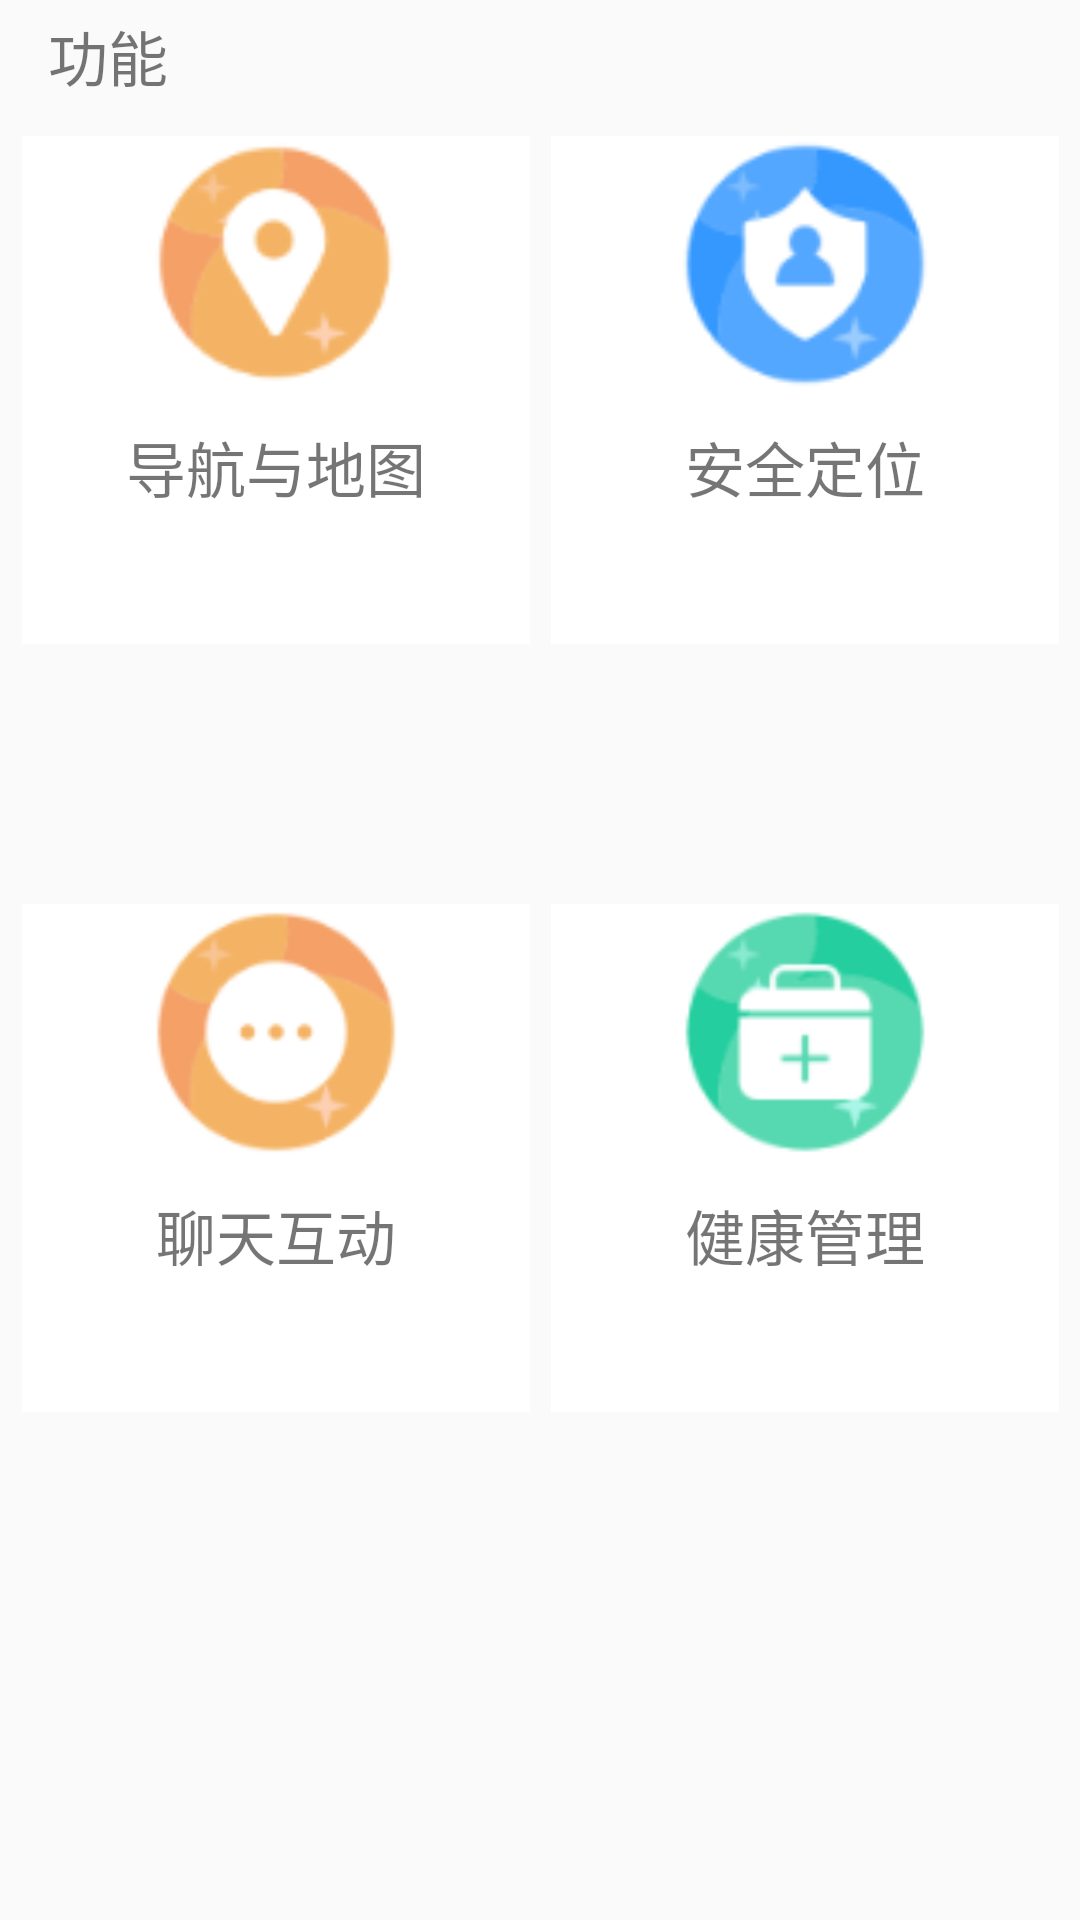

This screen was rendered from an Android layout file. Write that file and the resources it references.
<!-- AndroidManifest.xml: application theme AppTheme -->
<!-- res/layout/function_fragment.xml -->
<?xml version="1.0" encoding="utf-8"?>
<androidx.constraintlayout.widget.ConstraintLayout
    android:id="@+id/function_constrainLayout"
    xmlns:android="http://schemas.android.com/apk/res/android"
    android:layout_width="match_parent"
    android:layout_height="match_parent"
    xmlns:app="http://schemas.android.com/apk/res-auto"
    android:orientation="vertical">

    <TextView
        android:id="@+id/functionText"
        android:layout_width="wrap_content"
        android:layout_height="wrap_content"
        android:layout_marginStart="16dp"
        android:layout_marginTop="4dp"
        android:text="功能"
        android:textSize="20sp"
        app:layout_constraintStart_toStartOf="parent"
        app:layout_constraintTop_toTopOf="parent" />

    
    <androidx.constraintlayout.widget.ConstraintLayout
        android:id="@+id/functionColum1"
        android:layout_width="match_parent"
        android:layout_height="0dp"
        android:orientation="horizontal"
        app:layout_constraintStart_toStartOf="parent"
        app:layout_constraintTop_toBottomOf="@id/functionText"
        app:layout_constraintHeight_percent="0.4"
        android:layout_marginTop="7dp">

        
        <androidx.constraintlayout.widget.Guideline
            android:id="@+id/colum1_guideline1"
            android:layout_width="wrap_content"
            android:layout_height="wrap_content"
            android:orientation="vertical"
            app:layout_constraintGuide_percent="0.02" />

        <androidx.constraintlayout.widget.Guideline
            android:id="@+id/colum1_guideline2"
            android:layout_width="wrap_content"
            android:layout_height="wrap_content"
            android:orientation="vertical"
            app:layout_constraintGuide_percent="0.51" />

        <androidx.constraintlayout.widget.Guideline
            android:id="@+id/colum1_guideline3"
            android:layout_width="wrap_content"
            android:layout_height="wrap_content"
            android:orientation="horizontal"
            app:layout_constraintGuide_percent="0.02" />


        
        <androidx.constraintlayout.widget.ConstraintLayout
            android:id="@+id/function_navigationMapping"
            android:layout_width="0dp"
            android:layout_height="0dp"
            android:orientation="vertical"
            app:layout_constraintStart_toStartOf="@id/colum1_guideline1"
            app:layout_constraintWidth_percent="0.47"
            app:layout_constraintTop_toTopOf="@id/colum1_guideline3"
            app:layout_constraintDimensionRatio="1:1"
            android:background="@color/white">

            <androidx.constraintlayout.widget.Guideline
                android:id="@+id/colum1_midGuideline1"
                android:layout_width="wrap_content"
                android:layout_height="wrap_content"
                android:orientation="horizontal"
                app:layout_constraintGuide_percent="0.5" />

            <ImageView
                android:id="@+id/navigationMappingImage"
                android:layout_width="90dp"
                android:layout_height="90dp"
                android:src="@drawable/navigationmapping"
                app:layout_constraintStart_toStartOf="parent"
                app:layout_constraintEnd_toEndOf="parent"
                app:layout_constraintTop_toTopOf="parent"
                app:layout_constraintBottom_toBottomOf="@id/colum1_midGuideline1"
                app:layout_constraintHorizontal_bias="0.5"
                app:layout_constraintVertical_bias="0.5"
                />

            <TextView
                android:layout_width="wrap_content"
                android:layout_height="wrap_content"
                android:text="导航与地图"
                android:textSize="20sp"
                app:layout_constraintStart_toStartOf="parent"
                app:layout_constraintEnd_toEndOf="parent"
                app:layout_constraintTop_toTopOf="@id/colum1_midGuideline1"
                app:layout_constraintBottom_toBottomOf="parent"
                app:layout_constraintVertical_bias="0.2"/>

        </androidx.constraintlayout.widget.ConstraintLayout>

        
        <androidx.constraintlayout.widget.ConstraintLayout
            android:id="@+id/function_secureLocation"
            android:layout_width="0dp"
            android:layout_height="0dp"
            android:orientation="vertical"
            app:layout_constraintStart_toEndOf="@id/colum1_guideline2"
            app:layout_constraintTop_toTopOf="@id/colum1_guideline3"
            app:layout_constraintWidth_percent="0.47"
            app:layout_constraintDimensionRatio="1:1"
            android:background="@color/white">


            <androidx.constraintlayout.widget.Guideline
                android:id="@+id/colum1_midGuideline2"
                android:layout_width="wrap_content"
                android:layout_height="wrap_content"
                android:orientation="horizontal"
                app:layout_constraintGuide_percent="0.5" />

            <ImageView
                android:id="@+id/secureLocationImage"
                android:layout_width="90dp"
                android:layout_height="90dp"
                android:src="@drawable/securelocation"
                app:layout_constraintStart_toStartOf="parent"
                app:layout_constraintEnd_toEndOf="parent"
                app:layout_constraintTop_toTopOf="parent"
                app:layout_constraintBottom_toBottomOf="@id/colum1_midGuideline2"
                app:layout_constraintHorizontal_bias="0.5"
                app:layout_constraintVertical_bias="0.5"
                />

            <TextView
                android:layout_width="wrap_content"
                android:layout_height="wrap_content"
                android:text="安全定位"
                android:textSize="20sp"
                app:layout_constraintStart_toStartOf="parent"
                app:layout_constraintEnd_toEndOf="parent"
                app:layout_constraintTop_toTopOf="@id/colum1_midGuideline2"
                app:layout_constraintBottom_toBottomOf="parent"
                app:layout_constraintVertical_bias="0.2"/>

        </androidx.constraintlayout.widget.ConstraintLayout>

    </androidx.constraintlayout.widget.ConstraintLayout>

    
    <androidx.constraintlayout.widget.ConstraintLayout
        android:id="@+id/functionColum2"
        android:layout_width="match_parent"
        android:layout_height="0dp"
        android:orientation="horizontal"
        app:layout_constraintStart_toStartOf="parent"
        app:layout_constraintTop_toBottomOf="@id/functionColum1"
        app:layout_constraintHeight_percent="0.4">

        
        <androidx.constraintlayout.widget.Guideline
            android:id="@+id/colum2_guideline1"
            android:layout_width="wrap_content"
            android:layout_height="wrap_content"
            android:orientation="vertical"
            app:layout_constraintGuide_percent="0.02" />

        <androidx.constraintlayout.widget.Guideline
            android:id="@+id/colum2_guideline2"
            android:layout_width="wrap_content"
            android:layout_height="wrap_content"
            android:orientation="vertical"
            app:layout_constraintGuide_percent="0.51" />

        <androidx.constraintlayout.widget.Guideline
            android:id="@+id/colum2_guideline3"
            android:layout_width="wrap_content"
            android:layout_height="wrap_content"
            android:orientation="horizontal"
            app:layout_constraintGuide_percent="0.02" />

        
        <androidx.constraintlayout.widget.ConstraintLayout
            android:id="@+id/function_chatReact"
            android:layout_width="0dp"
            android:layout_height="0dp"
            android:orientation="vertical"
            app:layout_constraintStart_toStartOf="@id/colum2_guideline1"
            app:layout_constraintWidth_percent="0.47"
            app:layout_constraintTop_toTopOf="@id/colum2_guideline3"
            app:layout_constraintDimensionRatio="1:1"
            android:background="@color/white">

            <androidx.constraintlayout.widget.Guideline
                android:id="@+id/colum2_midGuideline1"
                android:layout_width="wrap_content"
                android:layout_height="wrap_content"
                android:orientation="horizontal"
                app:layout_constraintGuide_percent="0.5" />

            <ImageView
                android:id="@+id/chatReactImage"
                android:layout_width="90dp"
                android:layout_height="90dp"
                android:src="@drawable/chatreact"
                app:layout_constraintStart_toStartOf="parent"
                app:layout_constraintEnd_toEndOf="parent"
                app:layout_constraintTop_toTopOf="parent"
                app:layout_constraintBottom_toBottomOf="@id/colum2_midGuideline1"
                app:layout_constraintHorizontal_bias="0.5"
                app:layout_constraintVertical_bias="0.5"
                />

            <TextView
                android:layout_width="wrap_content"
                android:layout_height="wrap_content"
                android:text="聊天互动"
                android:textSize="20sp"
                app:layout_constraintStart_toStartOf="parent"
                app:layout_constraintEnd_toEndOf="parent"
                app:layout_constraintTop_toTopOf="@id/colum2_midGuideline1"
                app:layout_constraintBottom_toBottomOf="parent"
                app:layout_constraintVertical_bias="0.2"/>

        </androidx.constraintlayout.widget.ConstraintLayout>

        
        <androidx.constraintlayout.widget.ConstraintLayout
            android:id="@+id/function_healthManager"
            android:layout_width="0dp"
            android:layout_height="0dp"
            android:orientation="vertical"
            app:layout_constraintStart_toEndOf="@id/colum2_guideline2"
            app:layout_constraintTop_toTopOf="@id/colum2_guideline3"
            app:layout_constraintWidth_percent="0.47"
            app:layout_constraintDimensionRatio="1:1"
            android:background="@color/white">

            <androidx.constraintlayout.widget.Guideline
                android:id="@+id/colum2_midGuideline2"
                android:layout_width="wrap_content"
                android:layout_height="wrap_content"
                android:orientation="horizontal"
                app:layout_constraintGuide_percent="0.5" />

            <ImageView
                android:id="@+id/healthManagerImage"
                android:layout_width="90dp"
                android:layout_height="90dp"
                android:src="@drawable/healthmanager"
                app:layout_constraintStart_toStartOf="parent"
                app:layout_constraintEnd_toEndOf="parent"
                app:layout_constraintTop_toTopOf="parent"
                app:layout_constraintBottom_toBottomOf="@id/colum2_midGuideline2"
                app:layout_constraintHorizontal_bias="0.5"
                app:layout_constraintVertical_bias="0.5"
                />

            <TextView
                android:layout_width="wrap_content"
                android:layout_height="wrap_content"
                android:text="健康管理"
                android:textSize="20sp"
                app:layout_constraintStart_toStartOf="parent"
                app:layout_constraintEnd_toEndOf="parent"
                app:layout_constraintTop_toTopOf="@id/colum2_midGuideline2"
                app:layout_constraintBottom_toBottomOf="parent"
                app:layout_constraintVertical_bias="0.2"/>

        </androidx.constraintlayout.widget.ConstraintLayout>

    </androidx.constraintlayout.widget.ConstraintLayout>
</androidx.constraintlayout.widget.ConstraintLayout>
<!-- resources referenced by this layout -->
<resources>
  <color name="white">#FFFFFFFF</color>
  <!-- drawable chatreact: png bitmap (drawable, 4973 bytes) -->
  <!-- drawable healthmanager: png bitmap (drawable, 5098 bytes) -->
  <!-- drawable navigationmapping: png bitmap (drawable, 4196 bytes) -->
  <!-- drawable securelocation: png bitmap (drawable, 4764 bytes) -->
  <style name="AppTheme" parent="Theme.AppCompat.Light.NoActionBar">
          
          <item name="colorPrimary">@color/blue</item>
          <item name="colorPrimaryDark">@color/blue</item>
          <item name="colorAccent">@color/blue</item>
  
          <item name="android:windowTranslucentStatus">true</item>
          
          <item name="android:fitsSystemWindows">true</item>
  
      </style>
  <color name="blue">#3D57FE</color>
</resources>
